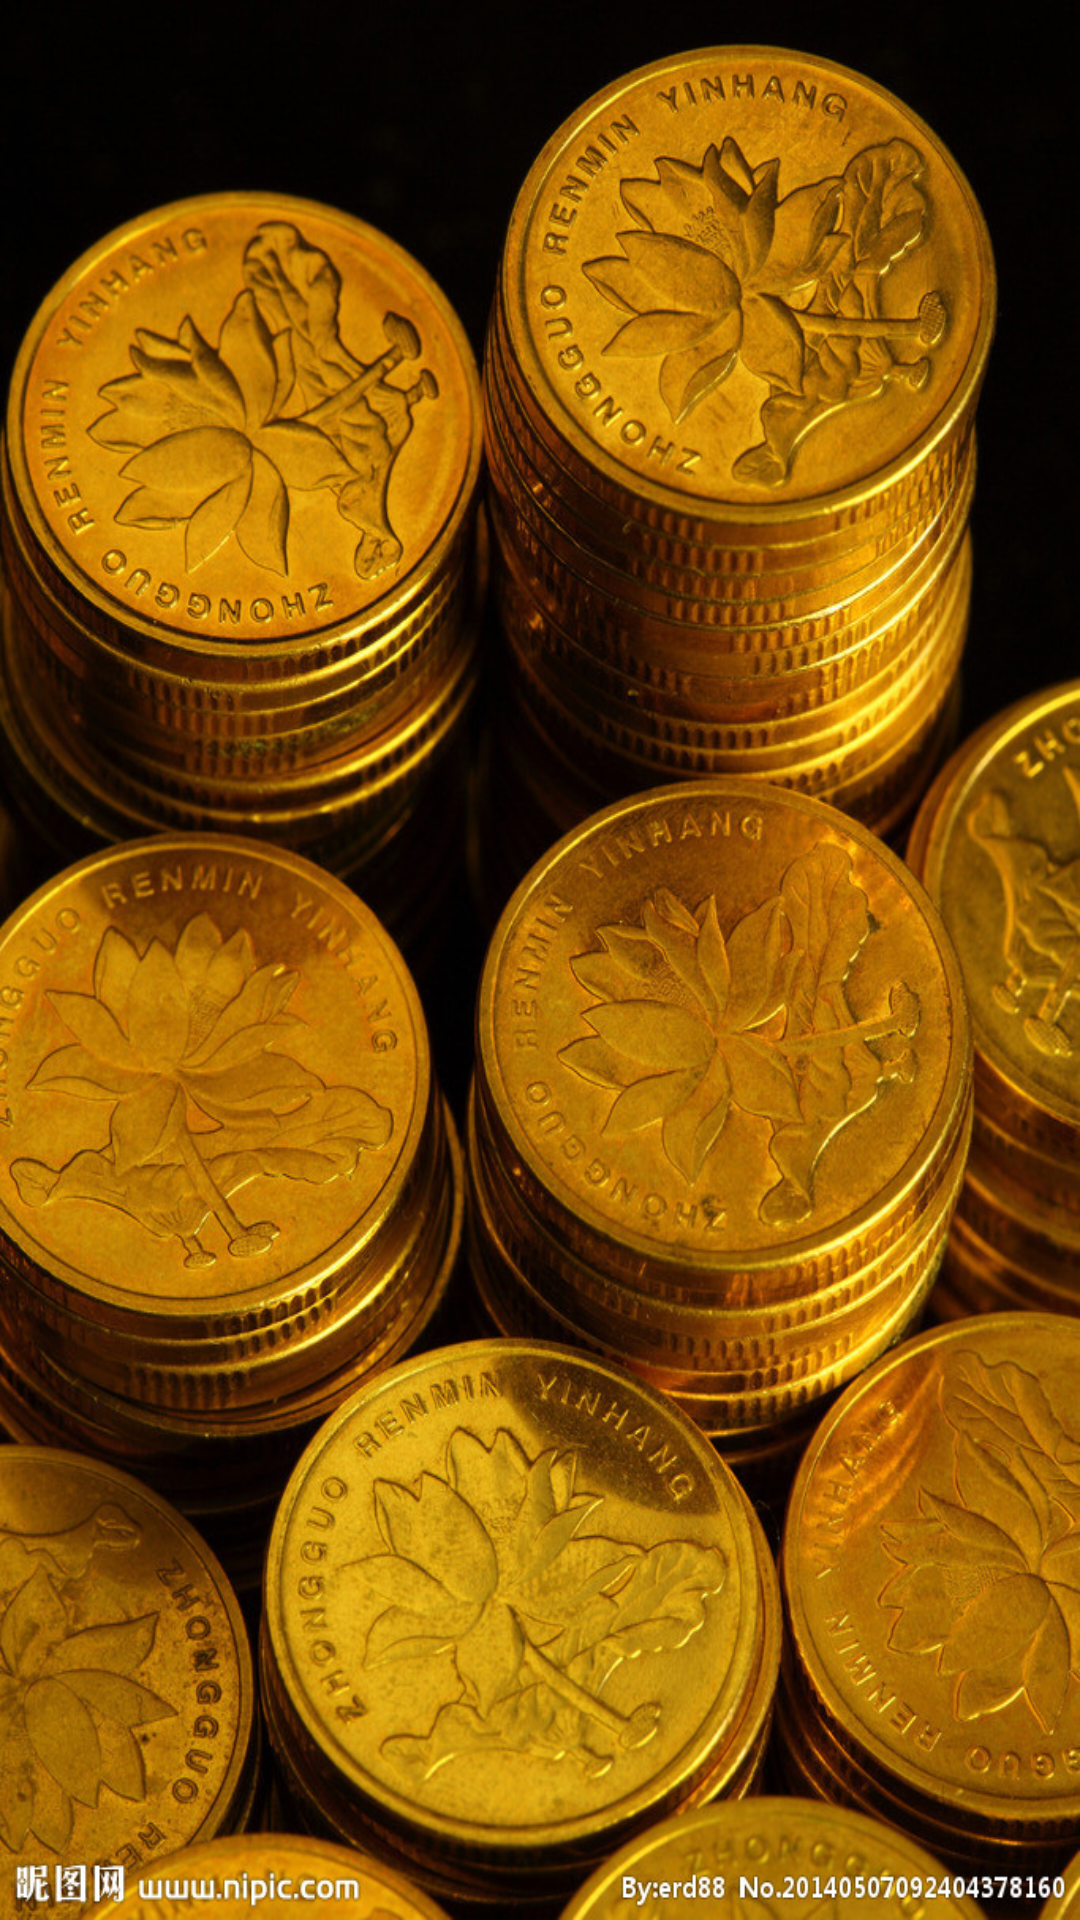

Produce the Android XML layout that renders to this screen, including the resource entries it uses.
<!-- AndroidManifest.xml: application theme AppTheme -->
<!-- res/layout/activity_splash.xml -->
<?xml version="1.0" encoding="utf-8"?>
<LinearLayout xmlns:android="http://schemas.android.com/apk/res/android"
    xmlns:app="http://schemas.android.com/apk/res-auto"
    xmlns:tools="http://schemas.android.com/tools"
    android:layout_width="fill_parent "
    android:layout_height="match_parent"
    android:background="@drawable/bg"
    tools:context="com.zucc.cwj31501084.mycurrencies.SplashActivity">

</LinearLayout>
<!-- resources referenced by this layout -->
<resources>
  <!-- drawable bg: jpg bitmap (drawable, 335476 bytes) -->
  <style name="AppTheme" parent="Theme.AppCompat.Light.DarkActionBar">
          
          <item name="colorPrimary">@color/colorPrimary</item>
          <item name="colorPrimaryDark">@color/colorPrimaryDark</item>
          <item name="colorAccent">@color/colorAccent</item>
      </style>
  <color name="colorPrimary">#3F51B5</color>
  <color name="colorPrimaryDark">#303F9F</color>
  <color name="colorAccent">#FF4081</color>
</resources>
